Run: headless pygame with SDL's dummy video driver; simulated clock (each Clock.tick advances the game by its frame time, no real sleeping); random seed 0; keys injected as events and as key.get_pressed() state; no mouse input.
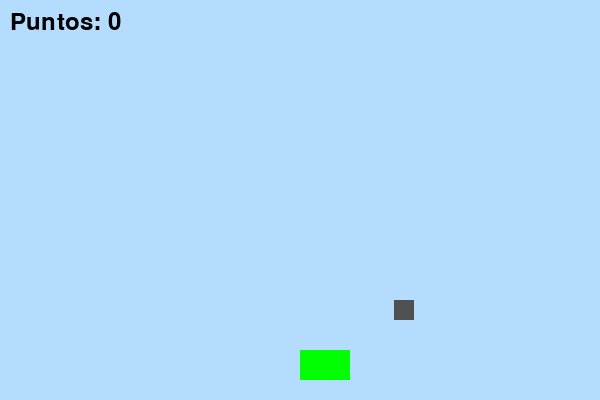
Frame 1 of 4 · flips 1–60 · no input
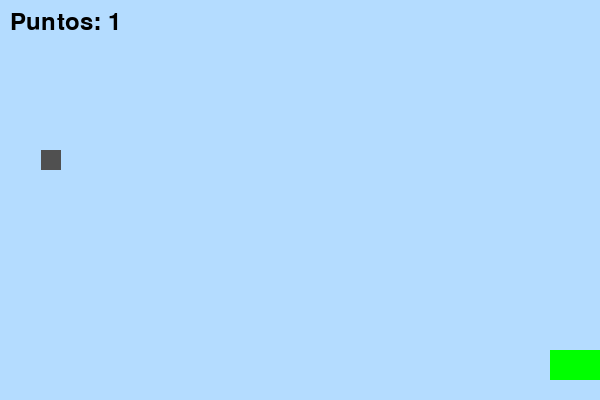
Frame 2 of 4 · flips 61–180 · tapped SPACE, RETURN · held RIGHT (→), D
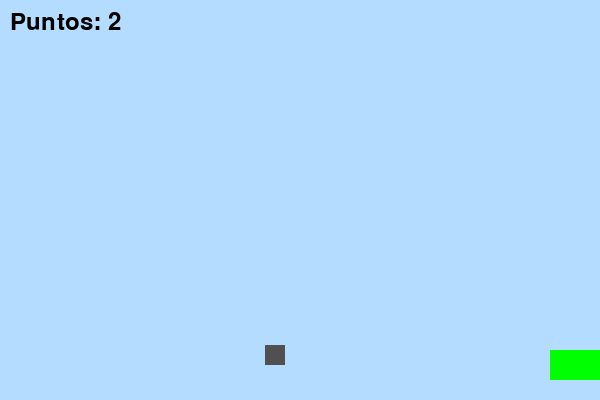
Frame 3 of 4 · flips 181–300 · held DOWN (↓), S
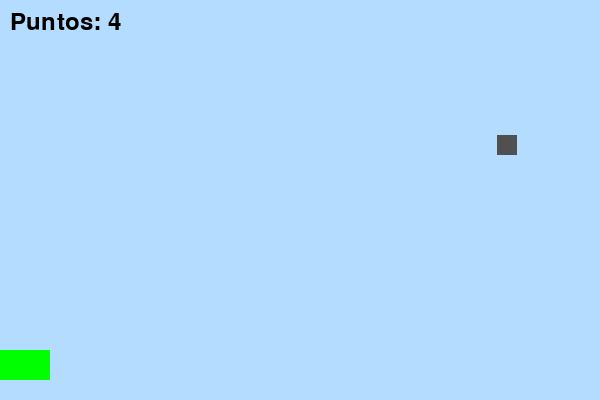
Frame 4 of 4 · flips 301–420 · held LEFT (←), A, UP (↑), W

The pygame program that drew these frames:

import pygame
import random

WIDTH, HEIGHT = 600, 400

pygame.init()
pantalla = pygame.display.set_mode((WIDTH, HEIGHT))
pygame.display.set_caption("Stop CO Challenge - Nivel 2")
fuente = pygame.font.Font(None, 36)
big_font = pygame.font.Font(None, 72)
reloj = pygame.time.Clock()

auto = pygame.Rect(300, 350, 50, 30)
humo = pygame.Rect(random.randint(0, WIDTH - 20), 0, 20, 20)
puntos = 0
humo_speed = 5
auto_speed = 5

corriendo = True
nivel_completado = False

while corriendo:
    for evento in pygame.event.get():
        if evento.type == pygame.QUIT:
            corriendo = False

    if not nivel_completado:
        teclas = pygame.key.get_pressed()
        if teclas[pygame.K_LEFT]:
            auto.x -= auto_speed
        if teclas[pygame.K_RIGHT]:
            auto.x += auto_speed

        if auto.left < 0:
            auto.left = 0
        if auto.right > WIDTH:
            auto.right = WIDTH

        humo.y += humo_speed
        if humo.y > HEIGHT:
            humo.y = 0
            humo.x = random.randint(0, WIDTH - humo.width)
            puntos += 1

        if auto.colliderect(humo):
            print("💨 ¡Contaminación detectada!")
            puntos = 0
            humo.y = 0
            humo.x = random.randint(0, WIDTH - humo.width)

    pantalla.fill((180, 220, 255))
    pygame.draw.rect(pantalla, (0, 255, 0), auto)
    pygame.draw.rect(pantalla, (80, 80, 80), humo)
    texto = fuente.render(f"Puntos: {puntos}", True, (0, 0, 0))
    pantalla.blit(texto, (10, 10))
    pygame.display.flip()

    if puntos >= 10 and not nivel_completado:
        nivel_completado = True
        start = pygame.time.get_ticks()
        while pygame.time.get_ticks() - start < 3000 and corriendo:
            for evento in pygame.event.get():
                if evento.type == pygame.QUIT:
                    corriendo = False
            mensaje = big_font.render("¡Nivel completado!", True, (255, 255, 255))
            rect = mensaje.get_rect(center=(WIDTH // 2, HEIGHT // 2))
            pantalla.blit(mensaje, rect)
            pygame.display.flip()
            reloj.tick(30)
        corriendo = False

    reloj.tick(30)

pygame.quit()
